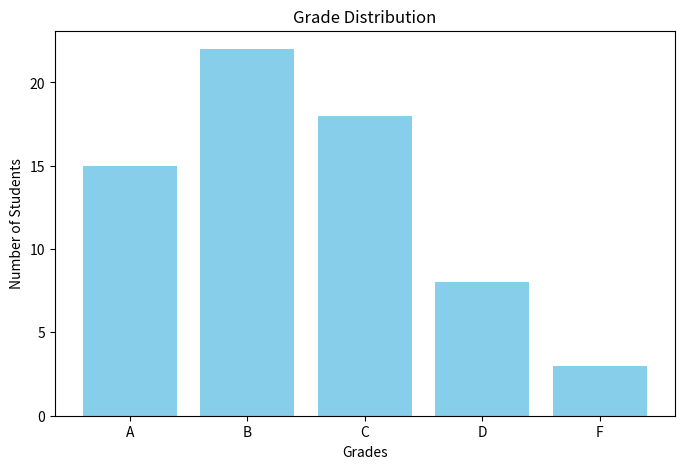

Generate this figure with matplotlib:
def calculate_sum(number_list):
    total = 0
    for number in number_list:
        total = total + number
    return total

# Test with the given example
test_data = [1, 2, 3, 4, 5]
print(calculate_sum(test_data))

def find_maximum(numbers):
    # Start with first number as max
    maximum = numbers[0]
    
    # Check each number
    for num in numbers:
        if num > maximum:
            maximum = num
    
    return maximum

test_numbers = [3, 1, 4, 1, 5, 9, 2, 6]
result = find_maximum(test_numbers)
print(f"The maximum value is: {result}")

import matplotlib.pyplot as plt

grades = ['A', 'B', 'C', 'D', 'F']
student_counts = [15, 22, 18, 8, 3]

plt.figure(figsize=(8, 5))
plt.bar(grades, student_counts, color='skyblue')
plt.title('Grade Distribution')
plt.xlabel('Grades')
plt.ylabel('Number of Students')
plt.show()